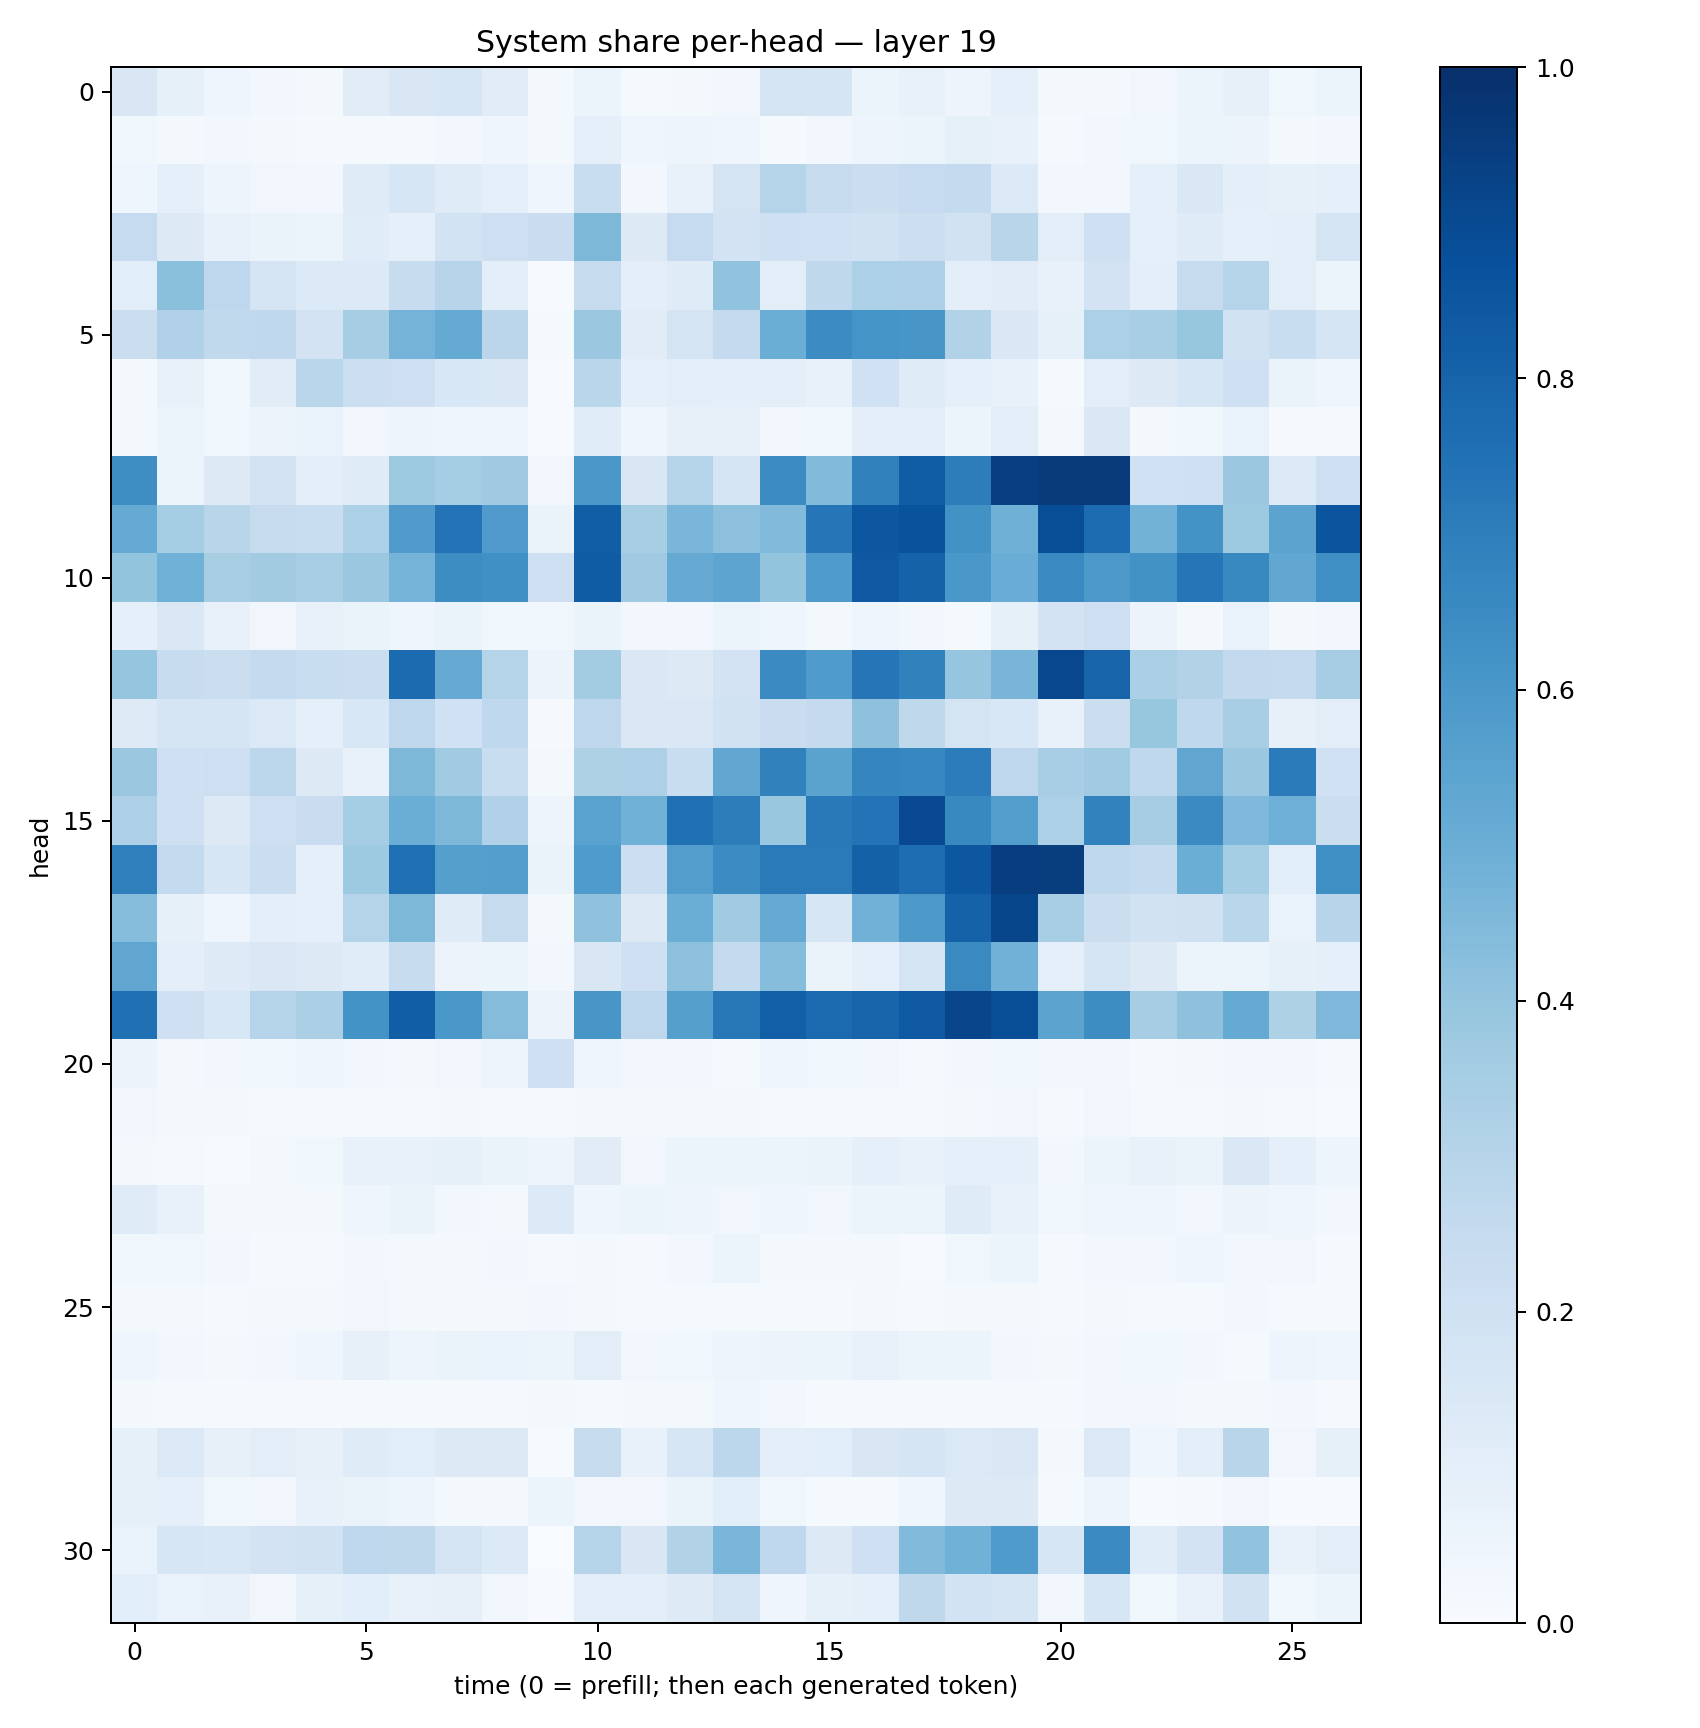

Data behind this chart, as committed beside it:
0.14931232, 0.08448423, 0.042866033, 0.02719664, 0.021460947, 0.11188302, 0.15040766, 0.16224693, 0.11238609, 0.021581912, 0.05876607, 0.013651706, 0.020645294, 0.03440236, 0.17515956, 0.16886315, 0.05890183, 0.07104758, 0.048423924, 0.08642407, 0.022445716, 0.021039963, 0.031422075, 0.060727
0.03851, 0.02221, 0.02962, 0.01703, 0.01287, 0.01453, 0.01427, 0.02588, 0.04267, 0.01759, 0.08981, 0.04516, 0.04845, 0.04463, 0.01493, 0.02372, 0.04743, 0.05422, 0.08536, 0.07804, 0.01169, 0.03037, 0.03534, 0.05142
0.04407, 0.09084, 0.0494, 0.03286, 0.03099, 0.1189, 0.1638, 0.1182, 0.08967, 0.04298, 0.2317, 0.02424, 0.07228, 0.1729, 0.3008, 0.2456, 0.222, 0.2462, 0.2541, 0.1349, 0.02849, 0.02729, 0.08873, 0.1406
0.2479, 0.1272, 0.07496, 0.06307, 0.05092, 0.1147, 0.09247, 0.1871, 0.2124, 0.229, 0.4567, 0.1325, 0.2469, 0.1831, 0.2088, 0.2018, 0.1926, 0.2171, 0.1888, 0.2915, 0.1028, 0.2086, 0.09014, 0.1203
0.1069, 0.4212, 0.275, 0.1758, 0.1353, 0.133, 0.2415, 0.2935, 0.1011, 0.007688, 0.2431, 0.09913, 0.1194, 0.4057, 0.1048, 0.2719, 0.3312, 0.3271, 0.1012, 0.1124, 0.07514, 0.1825, 0.09799, 0.2449
0.2246, 0.3195, 0.265, 0.2683, 0.1827, 0.3487, 0.4748, 0.5169, 0.2831, 0.01466, 0.3799, 0.111, 0.1784, 0.2526, 0.5034, 0.6463, 0.6167, 0.603, 0.3103, 0.1474, 0.08432, 0.3293, 0.3451, 0.3935
0.01802, 0.07069, 0.03796, 0.1115, 0.2864, 0.2173, 0.2132, 0.1532, 0.1434, 0.005545, 0.2859, 0.08984, 0.1019, 0.09636, 0.09418, 0.07773, 0.2027, 0.118, 0.08734, 0.07422, 0.01414, 0.1023, 0.1288, 0.164
0.01973, 0.0625, 0.03787, 0.05679, 0.0677, 0.03288, 0.0477, 0.0446, 0.04153, 0.005496, 0.1162, 0.04683, 0.08146, 0.07954, 0.0349, 0.03663, 0.1052, 0.1053, 0.05193, 0.1046, 0.01568, 0.143, 0.01943, 0.03894
0.6373, 0.0508, 0.1317, 0.1809, 0.1007, 0.1175, 0.3752, 0.3527, 0.3705, 0.03429, 0.5995, 0.1513, 0.2974, 0.1668, 0.6472, 0.4438, 0.6869, 0.8253, 0.7006, 0.9407, 0.9593, 0.9624, 0.1993, 0.2086
0.5184, 0.3549, 0.292, 0.244, 0.2329, 0.3306, 0.5802, 0.7385, 0.58, 0.06433, 0.8217, 0.3432, 0.4637, 0.4155, 0.4447, 0.734, 0.8479, 0.8666, 0.6219, 0.4916, 0.8833, 0.7676, 0.4792, 0.6199
0.4021, 0.4854, 0.3402, 0.362, 0.3469, 0.3797, 0.473, 0.6407, 0.629, 0.2121, 0.831, 0.371, 0.5124, 0.5391, 0.3997, 0.5842, 0.8424, 0.8058, 0.598, 0.5071, 0.6527, 0.5955, 0.6246, 0.727
0.08652, 0.1462, 0.07601, 0.0342, 0.07768, 0.06472, 0.04331, 0.06334, 0.03548, 0.03645, 0.0629, 0.02776, 0.02762, 0.05208, 0.04578, 0.01716, 0.04395, 0.03047, 0.01369, 0.08492, 0.1814, 0.2147, 0.05819, 0.02271
0.3967, 0.2386, 0.2219, 0.2548, 0.2336, 0.2248, 0.772, 0.5135, 0.2988, 0.05557, 0.3575, 0.1466, 0.1278, 0.1815, 0.6501, 0.5826, 0.7328, 0.6857, 0.3949, 0.4649, 0.9094, 0.7994, 0.3349, 0.3149
0.1237, 0.1719, 0.1645, 0.1378, 0.08967, 0.1562, 0.2752, 0.2026, 0.2668, 0.008566, 0.274, 0.1448, 0.1464, 0.1946, 0.2301, 0.2532, 0.4131, 0.2728, 0.1784, 0.1558, 0.07637, 0.2215, 0.3943, 0.2675
0.3825, 0.2075, 0.2119, 0.2794, 0.1306, 0.07609, 0.455, 0.3668, 0.231, 0.01839, 0.3222, 0.3256, 0.2332, 0.5278, 0.6847, 0.5491, 0.6689, 0.6666, 0.7069, 0.2738, 0.3444, 0.3653, 0.2662, 0.5323
0.3253, 0.2074, 0.1302, 0.211, 0.2266, 0.3521, 0.5034, 0.4563, 0.3202, 0.05049, 0.5532, 0.4858, 0.7514, 0.7012, 0.3852, 0.7158, 0.7414, 0.8995, 0.658, 0.5724, 0.3301, 0.6808, 0.3489, 0.6514
0.6895, 0.2549, 0.1612, 0.2256, 0.09025, 0.3728, 0.7573, 0.5647, 0.5688, 0.0651, 0.5849, 0.218, 0.5732, 0.6461, 0.7112, 0.7144, 0.8098, 0.7652, 0.8515, 0.9435, 0.9474, 0.2677, 0.2568, 0.5013
0.432, 0.08578, 0.04166, 0.1001, 0.09241, 0.3047, 0.4552, 0.1199, 0.2434, 0.01923, 0.4084, 0.1296, 0.5038, 0.3647, 0.5135, 0.1586, 0.4828, 0.5955, 0.8047, 0.9106, 0.3418, 0.2199, 0.1925, 0.1974
0.5313, 0.0998, 0.1222, 0.1419, 0.1288, 0.1162, 0.2363, 0.05591, 0.05426, 0.02402, 0.1513, 0.2091, 0.4156, 0.254, 0.4299, 0.0635, 0.09204, 0.1722, 0.6554, 0.4833, 0.08731, 0.1697, 0.1303, 0.05383
0.751, 0.2044, 0.1534, 0.3028, 0.3358, 0.6199, 0.8221, 0.5992, 0.4348, 0.05726, 0.6021, 0.2755, 0.5663, 0.7206, 0.8185, 0.7738, 0.8001, 0.842, 0.9145, 0.8835, 0.5467, 0.6433, 0.3477, 0.4115
0.0561, 0.01872, 0.02386, 0.03558, 0.0408, 0.02458, 0.02075, 0.03167, 0.04941, 0.2072, 0.0463, 0.02869, 0.02382, 0.01432, 0.04378, 0.03532, 0.03257, 0.01305, 0.02747, 0.03736, 0.02534, 0.02369, 0.01315, 0.01632
0.0333, 0.02053, 0.02242, 0.009433, 0.01007, 0.01328, 0.01165, 0.01745, 0.01531, 0.01375, 0.01584, 0.0198, 0.01823, 0.01692, 0.009993, 0.008825, 0.01004, 0.008211, 0.02014, 0.03484, 0.01507, 0.03466, 0.01305, 0.01414
0.0219, 0.01195, 0.007205, 0.02205, 0.03751, 0.07035, 0.07705, 0.08325, 0.06564, 0.04976, 0.1105, 0.0313, 0.05432, 0.0608, 0.05144, 0.06371, 0.09277, 0.07198, 0.09176, 0.08688, 0.02582, 0.06082, 0.07135, 0.06404
0.1201, 0.07341, 0.01801, 0.01876, 0.02234, 0.04438, 0.06295, 0.03022, 0.01852, 0.1357, 0.04454, 0.05977, 0.0486, 0.03329, 0.04466, 0.03173, 0.0621, 0.05149, 0.1183, 0.07129, 0.03751, 0.04207, 0.04656, 0.02982
0.03643, 0.03708, 0.03015, 0.01202, 0.01122, 0.02367, 0.02103, 0.02275, 0.02979, 0.01258, 0.01724, 0.0111, 0.02712, 0.05381, 0.01881, 0.0201, 0.02074, 0.007109, 0.03639, 0.0604, 0.008246, 0.02475, 0.02433, 0.04005
0.01836, 0.02044, 0.009813, 0.01629, 0.01643, 0.03229, 0.02331, 0.02157, 0.02077, 0.02839, 0.02138, 0.00956, 0.01527, 0.0136, 0.0126, 0.01356, 0.01585, 0.01034, 0.01582, 0.0216, 0.009219, 0.0205, 0.01169, 0.01486
0.04556, 0.02628, 0.01629, 0.03009, 0.04068, 0.07928, 0.04947, 0.06377, 0.06889, 0.05225, 0.1041, 0.03197, 0.03607, 0.04921, 0.05641, 0.06248, 0.07087, 0.05148, 0.05399, 0.03024, 0.0211, 0.02558, 0.03565, 0.02949
0.02282, 0.01279, 0.008736, 0.009602, 0.008908, 0.0151, 0.01555, 0.009835, 0.01121, 0.01671, 0.01492, 0.0161, 0.02213, 0.04377, 0.02442, 0.01372, 0.008342, 0.009157, 0.01386, 0.01442, 0.009802, 0.02793, 0.03191, 0.01631
0.08544, 0.1398, 0.08099, 0.1037, 0.08194, 0.1199, 0.1061, 0.1285, 0.1265, 0.004391, 0.2369, 0.07463, 0.1609, 0.2783, 0.0979, 0.1084, 0.1488, 0.1693, 0.1389, 0.1462, 0.02097, 0.1393, 0.04596, 0.09465
0.08378, 0.08619, 0.03731, 0.03349, 0.07512, 0.06408, 0.04691, 0.02061, 0.01621, 0.05088, 0.03415, 0.03259, 0.06555, 0.106, 0.03878, 0.01444, 0.01402, 0.04098, 0.1312, 0.1265, 0.01539, 0.05032, 0.006448, 0.009625
0.06954, 0.1619, 0.1562, 0.1832, 0.1915, 0.2747, 0.2729, 0.1744, 0.1336, 0.002773, 0.3043, 0.15, 0.3146, 0.463, 0.2691, 0.132, 0.2074, 0.4443, 0.4862, 0.584, 0.1603, 0.6487, 0.1146, 0.1822
0.1086, 0.06674, 0.07662, 0.03176, 0.08286, 0.1074, 0.07239, 0.08117, 0.03371, 0.005074, 0.09941, 0.09459, 0.1218, 0.1742, 0.04086, 0.08307, 0.0931, 0.2732, 0.187, 0.1689, 0.02358, 0.1635, 0.0367, 0.07539
